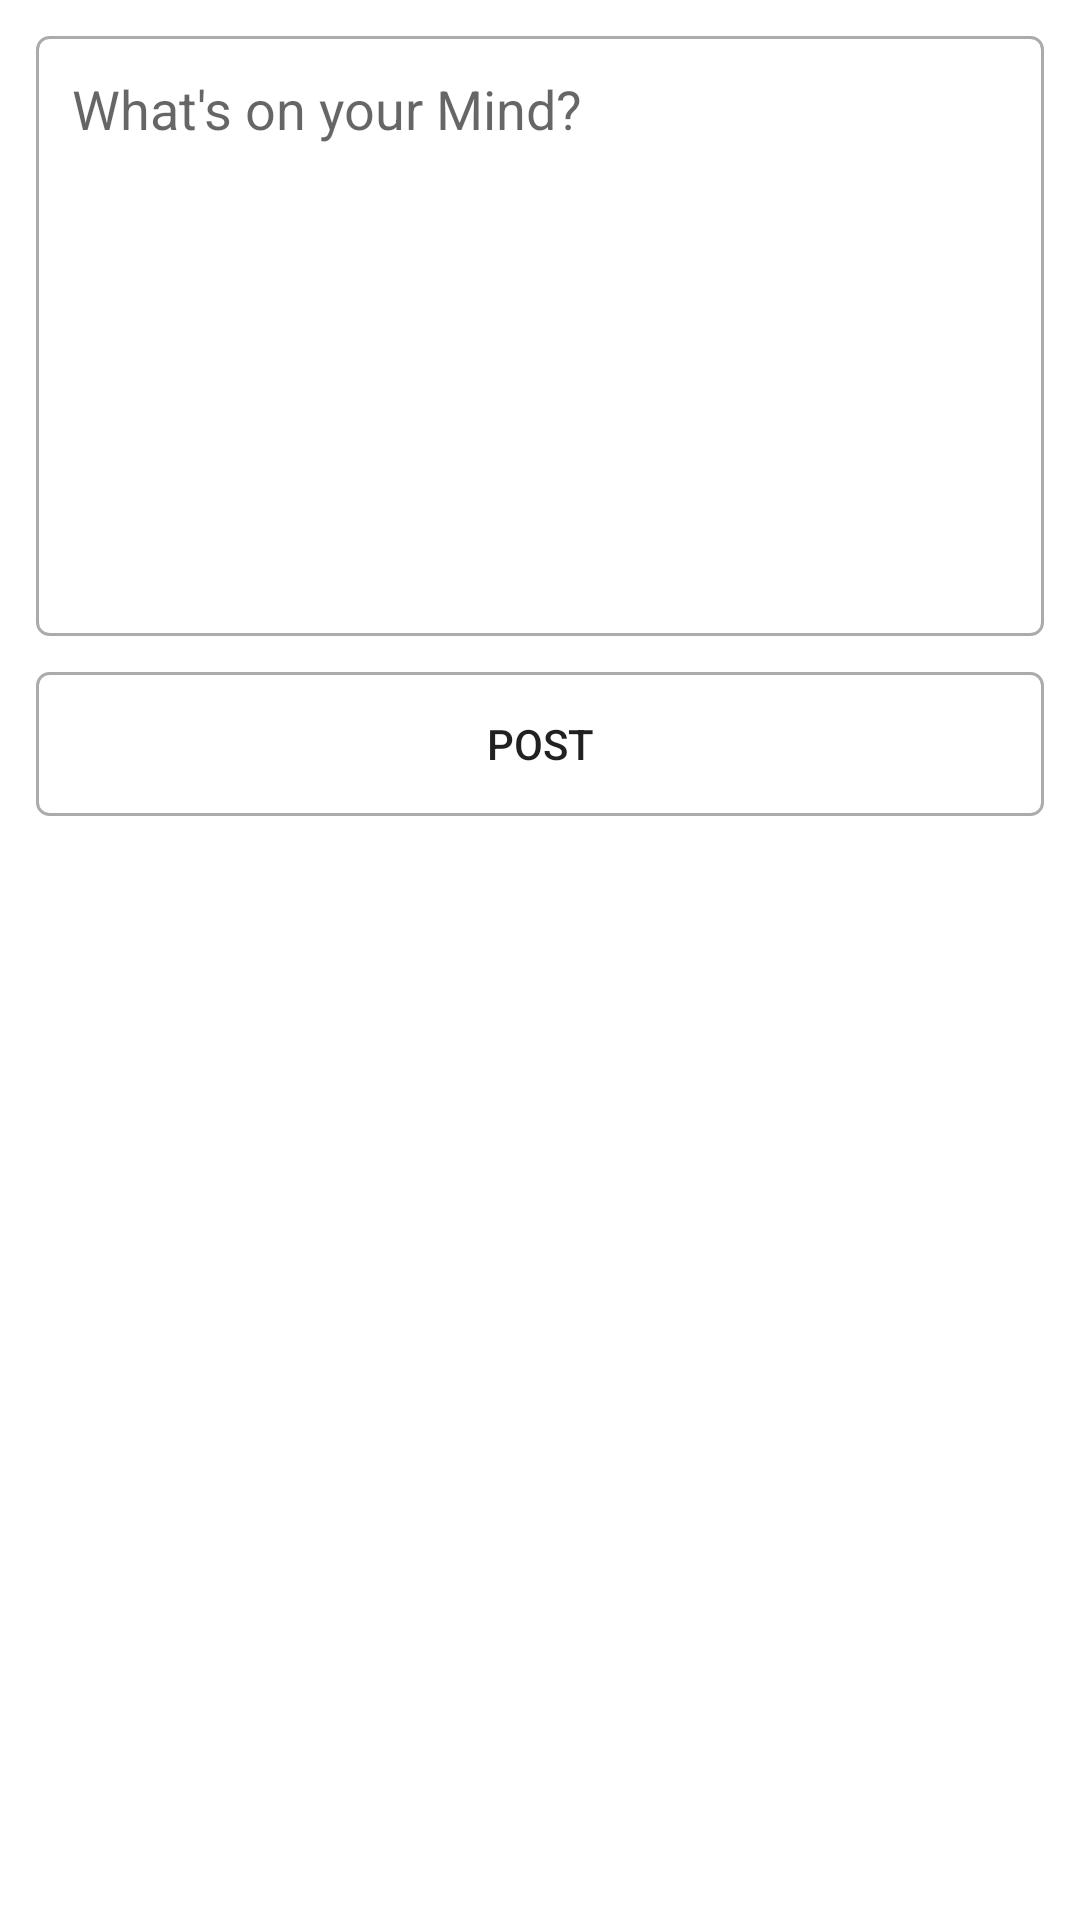

Reconstruct the res/layout file that produces this screen, plus the resources it refers to.
<!-- AndroidManifest.xml: application theme Theme.Socially -->
<!-- res/layout/activity_create_post.xml -->
<?xml version="1.0" encoding="utf-8"?>

<androidx.constraintlayout.widget.ConstraintLayout xmlns:android="http://schemas.android.com/apk/res/android"
    xmlns:app="http://schemas.android.com/apk/res-auto"
    xmlns:tools="http://schemas.android.com/tools"
    android:layout_width="match_parent"
    android:layout_height="match_parent"
    tools:context=".CreatePostActivity">


    <EditText
        android:id="@+id/postInput"
        android:layout_width="0dp"
        android:layout_height="200dp"
        app:layout_constraintLeft_toLeftOf="parent"
        app:layout_constraintRight_toRightOf="parent"
        app:layout_constraintTop_toTopOf="parent"
        android:hint="What's on your Mind?"
        android:gravity="top"
        android:layout_margin="12dp"
        android:padding="12dp"
        android:background="@drawable/edittext_round_shape"/>

    <Button
        android:layout_width="0dp"
        android:layout_height="wrap_content"
        android:id="@+id/postButton"
        app:layout_constraintTop_toBottomOf="@id/postInput"
        app:layout_constraintRight_toRightOf="parent"
        app:layout_constraintLeft_toLeftOf="parent"
        android:layout_margin="12dp"
        android:text="POST"
        android:background="@drawable/edittext_round_shape" />


</androidx.constraintlayout.widget.ConstraintLayout>
<!-- resources referenced by this layout -->
<resources>
  <!-- drawable edittext_round_shape (drawable) -->
  <?xml version="1.0" encoding="utf-8"?>
  
  <shape xmlns:android="http://schemas.android.com/apk/res/android"
      android:shape="rectangle"
      android:padding="10dp">
  
     <stroke android:width="1dp"
         android:color="#ababab"/>
      <corners android:radius="4dp"/>
  </shape>
  <style name="Theme.Socially" parent="Theme.MaterialComponents.DayNight.DarkActionBar">
          
          <item name="colorPrimary">@color/purple_500</item>
          <item name="colorPrimaryVariant">@color/purple_700</item>
          <item name="colorOnPrimary">@color/white</item>
          
          <item name="colorSecondary">@color/teal_200</item>
          <item name="colorSecondaryVariant">@color/teal_700</item>
          <item name="colorOnSecondary">@color/black</item>
          
          <item name="android:statusBarColor" tools:targetApi="l">?attr/colorPrimaryVariant</item>
          
      </style>
  <!-- not gathered from this repository: default colours our renderer supplied (Android Studio template values) -->
  <color name="purple_500">#FF6200EE</color>
  <color name="purple_700">#FF3700B3</color>
  <color name="teal_200">#FF03DAC5</color>
  <color name="teal_700">#FF018786</color>
  <color name="black">#FF000000</color>
  <color name="white">#FFFFFFFF</color>
</resources>
